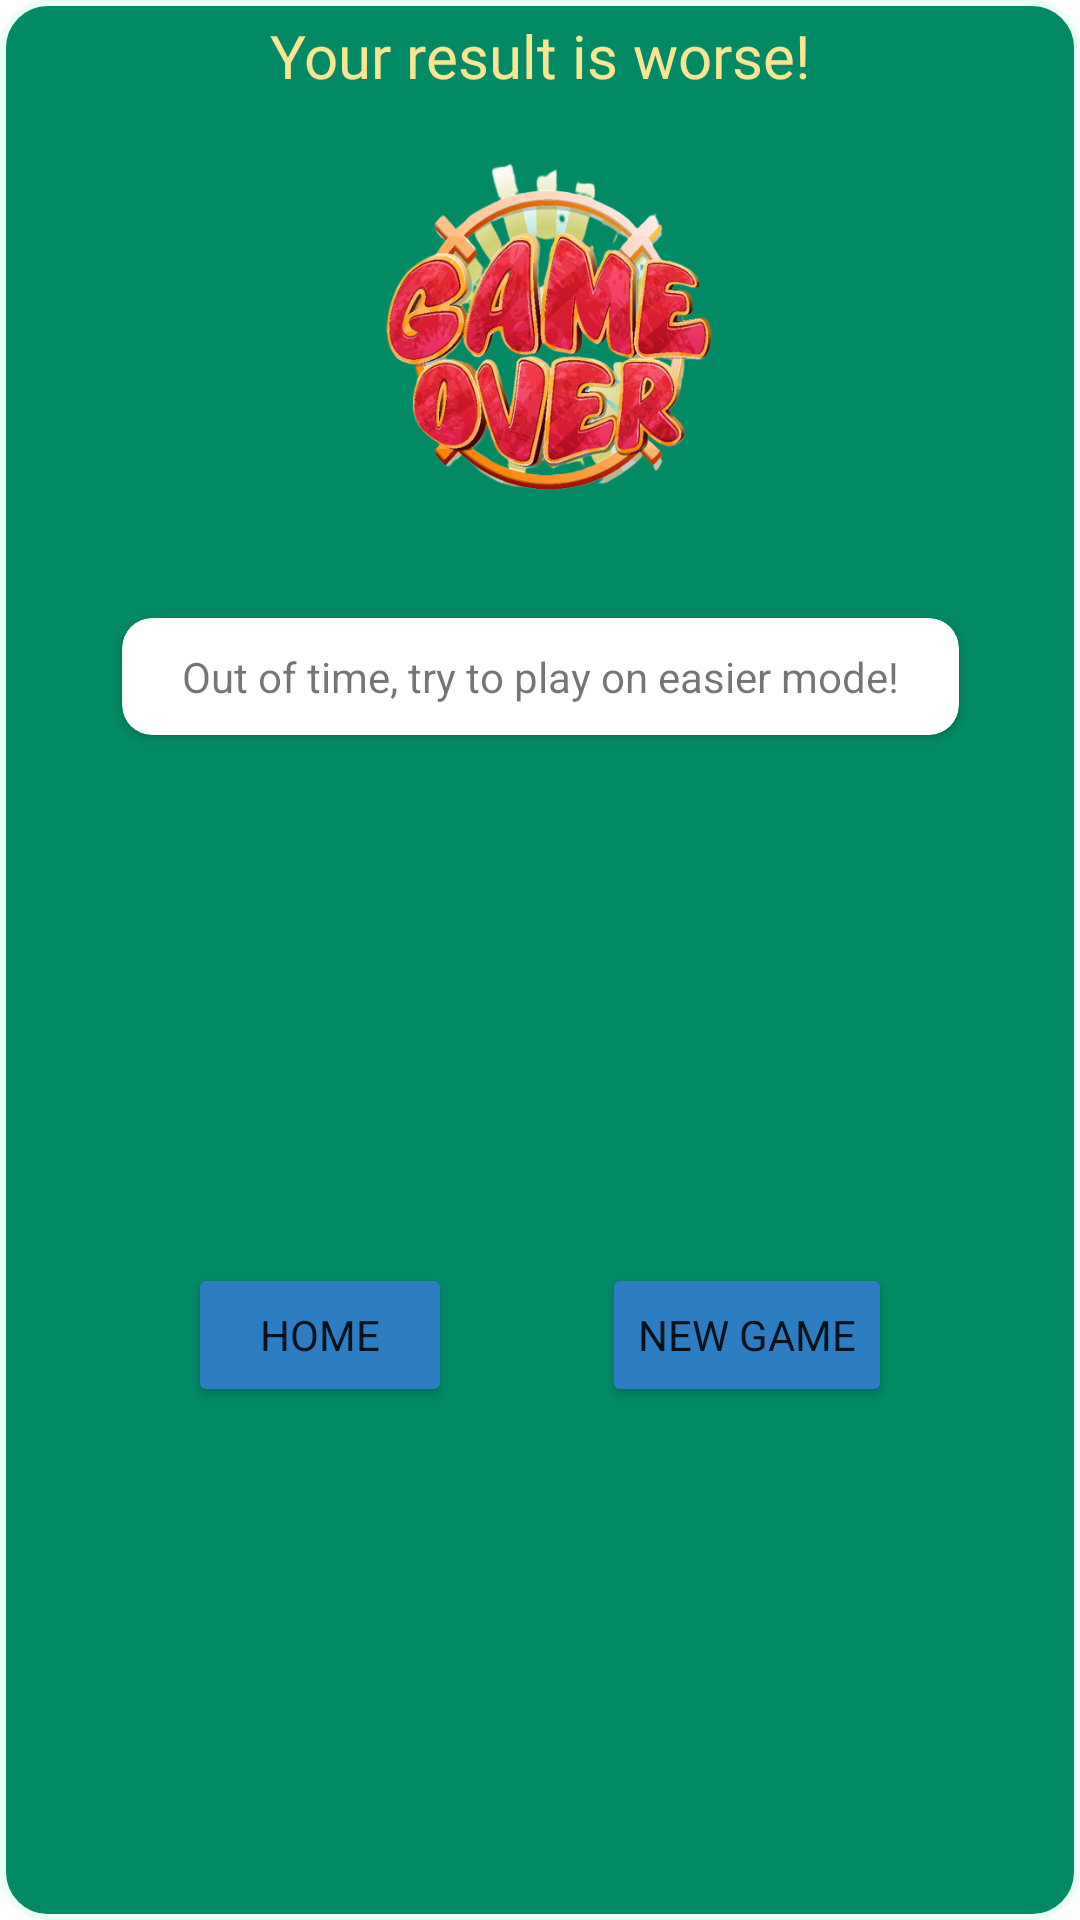

Layout XML and referenced resources for this Android screen:
<!-- AndroidManifest.xml: application theme Theme.Puzzle15 -->
<!-- res/layout/lose_dialog.xml -->
<?xml version="1.0" encoding="utf-8"?>
<androidx.constraintlayout.widget.ConstraintLayout xmlns:android="http://schemas.android.com/apk/res/android"
    xmlns:app="http://schemas.android.com/apk/res-auto"
    android:layout_width="wrap_content"
    android:layout_height="wrap_content"
    android:background="@drawable/dialogs_back"
    android:padding="5dp">

    <TextView
        android:id="@+id/textView4"
        android:layout_width="wrap_content"
        android:layout_height="wrap_content"
        android:fontFamily="@font/poppins_medium"
        android:text="@string/your_result_is_worse"
        android:textColor="@color/secondaryTextColor"
        android:textSize="20sp"
        app:layout_constraintEnd_toEndOf="parent"
        app:layout_constraintStart_toStartOf="parent"
        app:layout_constraintTop_toTopOf="parent" />

    <ImageView
        android:id="@+id/imageView"
        android:layout_width="150dp"
        android:layout_height="150dp"
        android:layout_marginTop="12dp"
        android:contentDescription="@string/out_of_time_try_to_play_on_easier_mode"
        android:src="@drawable/lose_pic"
        app:layout_constraintEnd_toEndOf="parent"
        app:layout_constraintStart_toStartOf="parent"
        app:layout_constraintTop_toBottomOf="@+id/textView4" />

    <androidx.cardview.widget.CardView
        android:id="@+id/cardView"
        android:layout_width="wrap_content"
        android:layout_height="wrap_content"
        android:layout_marginHorizontal="10dp"
        android:layout_marginTop="12dp"
        app:cardCornerRadius="10dp"
        app:layout_constraintEnd_toEndOf="parent"
        app:layout_constraintStart_toStartOf="parent"
        app:layout_constraintTop_toBottomOf="@+id/imageView">

        <LinearLayout
            android:layout_width="wrap_content"
            android:layout_height="match_parent"
            android:layout_marginHorizontal="10dp"
            android:gravity="center"
            android:orientation="horizontal"
            android:padding="10dp">

            <TextView
                android:layout_width="wrap_content"
                android:layout_height="wrap_content"
                android:text="@string/out_of_time_try_to_play_on_easier_mode" />
        </LinearLayout>
    </androidx.cardview.widget.CardView>

    <LinearLayout
        android:layout_width="wrap_content"
        android:layout_height="wrap_content"
        android:layout_marginHorizontal="5dp"
        android:layout_marginTop="15dp"
        android:layout_marginBottom="5dp"
        android:orientation="horizontal"
        app:layout_constraintBottom_toBottomOf="parent"
        app:layout_constraintEnd_toEndOf="parent"
        app:layout_constraintStart_toStartOf="parent"
        app:layout_constraintTop_toBottomOf="@+id/cardView">

        <Button
            android:id="@+id/homeBtn"
            android:layout_width="wrap_content"
            android:layout_height="wrap_content"
            android:backgroundTint="@color/matchingPaletteColor"
            android:fontFamily="@font/poppins_medium"
            android:text="@string/home" />

        <Button
            android:id="@+id/newGameBtn"
            android:layout_width="wrap_content"
            android:layout_height="wrap_content"
            android:layout_marginStart="50dp"
            android:backgroundTint="@color/matchingPaletteColor"
            android:fontFamily="@font/poppins_medium"
            android:text="@string/new_game" />

    </LinearLayout>

</androidx.constraintlayout.widget.ConstraintLayout>
<!-- resources referenced by this layout -->
<resources>
  <color name="matchingPaletteColor">#2C7DC2</color>
  <color name="secondaryTextColor">#f9e491</color>
  <!-- drawable dialogs_back (drawable) -->
  <?xml version="1.0" encoding="utf-8"?>
  <shape android:shape="rectangle" xmlns:android="http://schemas.android.com/apk/res/android">
      <stroke android:color="@color/textColor" android:width="2dp"/>
      <solid android:color="@color/secondaryColor"/>
      <corners android:radius="15dp"/>
  </shape>
  <!-- drawable lose_pic: png bitmap (drawable, 243032 bytes) -->
  <string name="home">Home</string>
  <string name="new_game">New game</string>
  <string name="out_of_time_try_to_play_on_easier_mode">Out of time, try to play on easier mode!</string>
  <string name="your_result_is_worse">Your result is worse!</string>
  <style name="Theme.Puzzle15" parent="Theme.MaterialComponents.DayNight.NoActionBar">
          <item name="colorPrimary">@color/thirdColor</item>
          <item name="colorPrimaryVariant">@color/secondaryColor</item>
          <item name="colorOnPrimary">@color/white</item>
          <item name="colorSecondary">@color/thirdColor</item>
          <item name="colorSecondaryVariant">@color/teal_700</item>
          <item name="colorOnSecondary">@color/black</item>
          <item name="android:statusBarColor">?attr/colorPrimaryVariant</item>
      </style>
  <color name="textColor">#E9FEF4</color>
  <color name="secondaryColor">#028a64</color>
  <color name="thirdColor">#faab1a</color>
  <color name="white">#FFFFFFFF</color>
  <color name="teal_700">#FF018786</color>
  <color name="black">#FF000000</color>
</resources>
